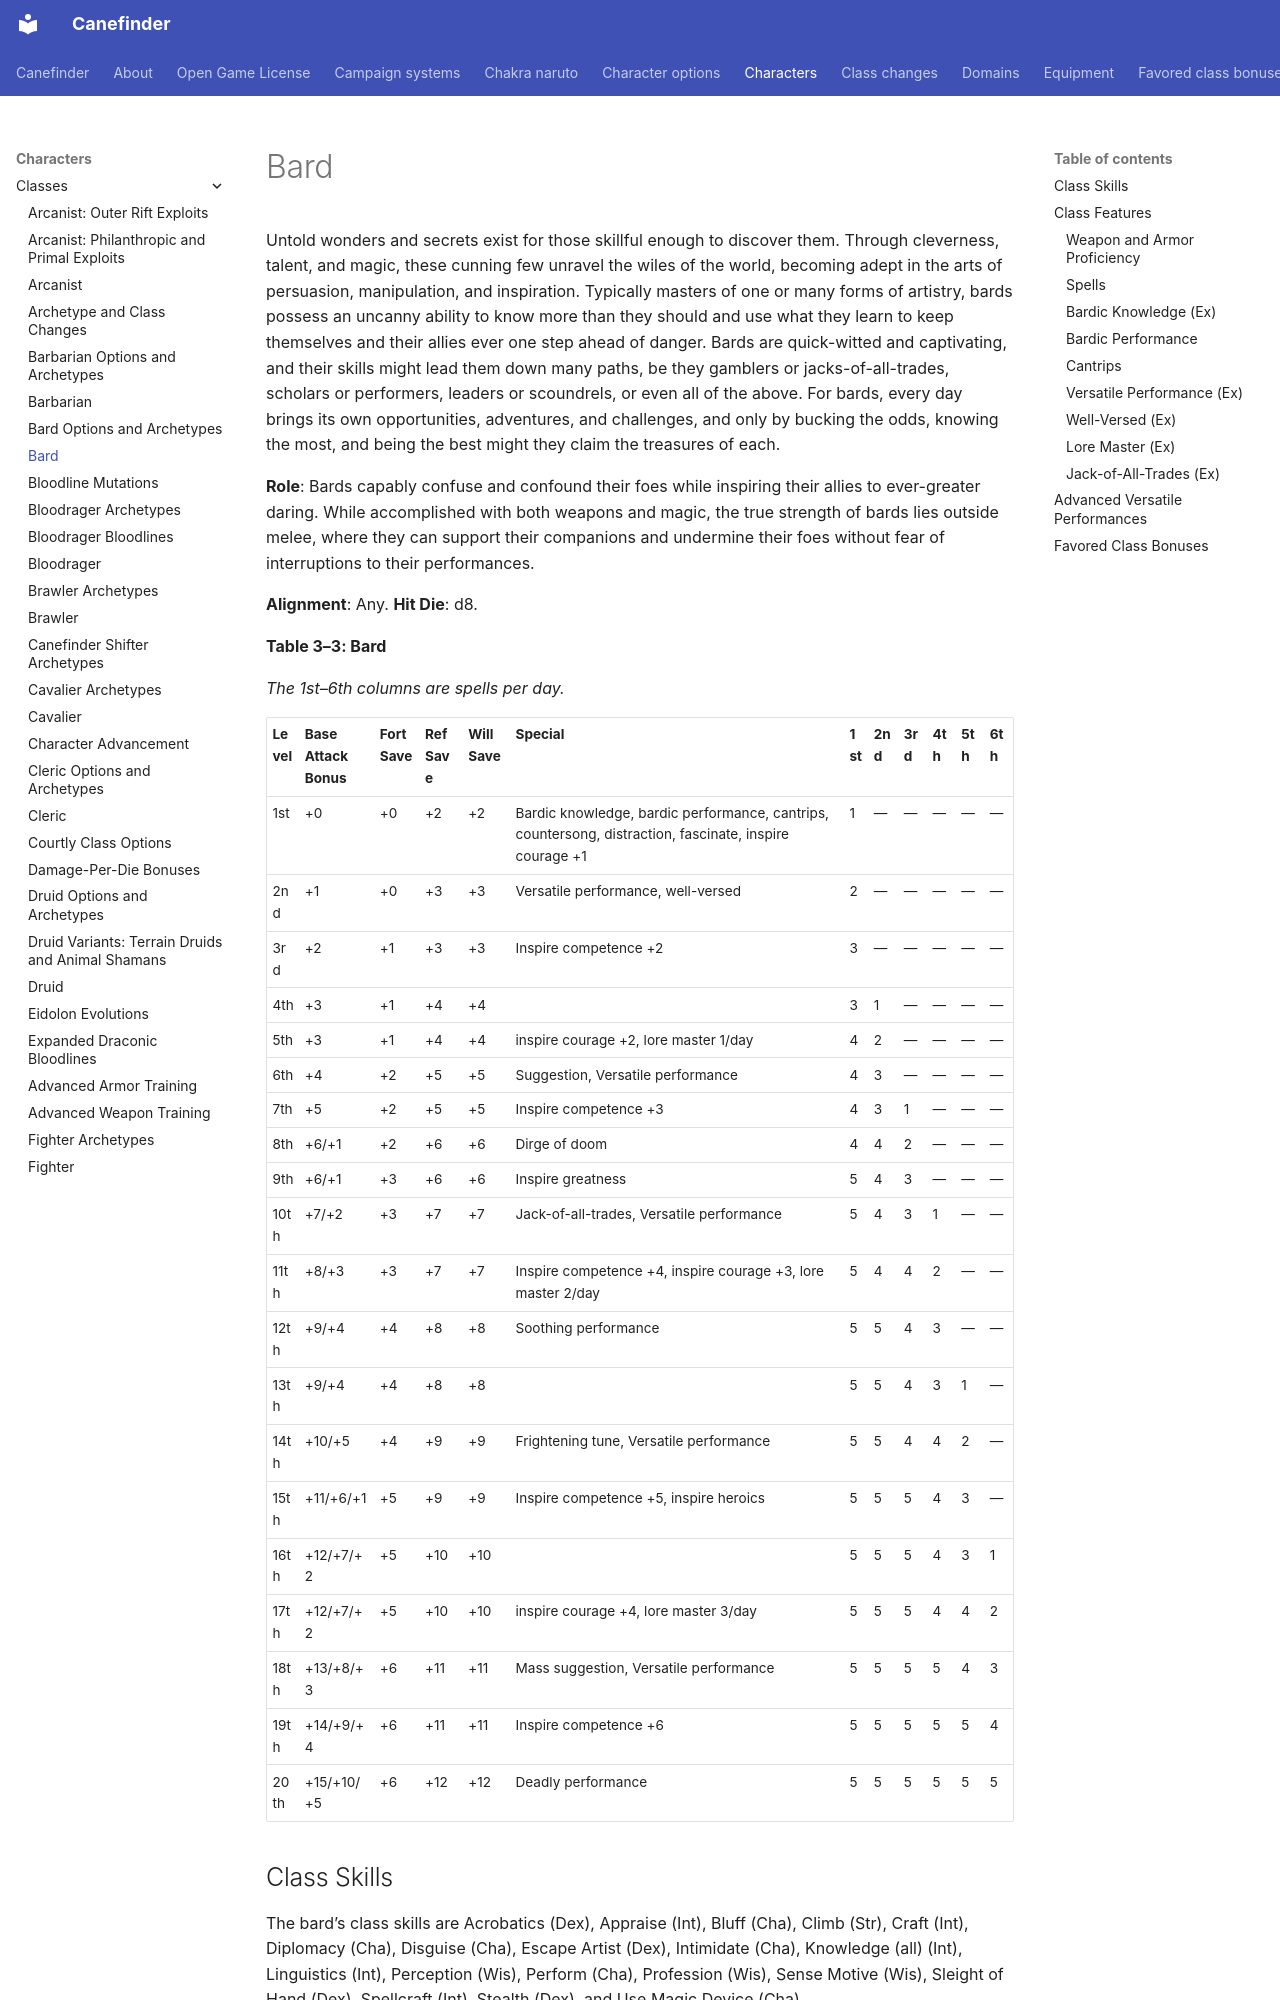

repository: canefinderhouserules/Canefinderhouserules · page: characters/classes/bard/index.html · generator: mkdocs

# Bard

Untold wonders and secrets exist for those skillful enough to discover them. Through cleverness, talent, and magic, these cunning few unravel the wiles of the world, becoming adept in the arts of persuasion, manipulation, and inspiration. Typically masters of one or many forms of artistry, bards possess an uncanny ability to know more than they should and use what they learn to keep themselves and their allies ever one step ahead of danger. Bards are quick-witted and captivating, and their skills might lead them down many paths, be they gamblers or jacks-of-all-trades, scholars or performers, leaders or scoundrels, or even all of the above. For bards, every day brings its own opportunities, adventures, and challenges, and only by bucking the odds, knowing the most, and being the best might they claim the treasures of each.

**Role**: Bards capably confuse and confound their foes while inspiring their allies to ever-greater daring. While accomplished with both weapons and magic, the true strength of bards lies outside melee, where they can support their companions and undermine their foes without fear of interruptions to their performances.

**Alignment**: Any. **Hit Die**: d8.

**Table 3–3: Bard**

*The 1st–6th columns are spells per day.*
